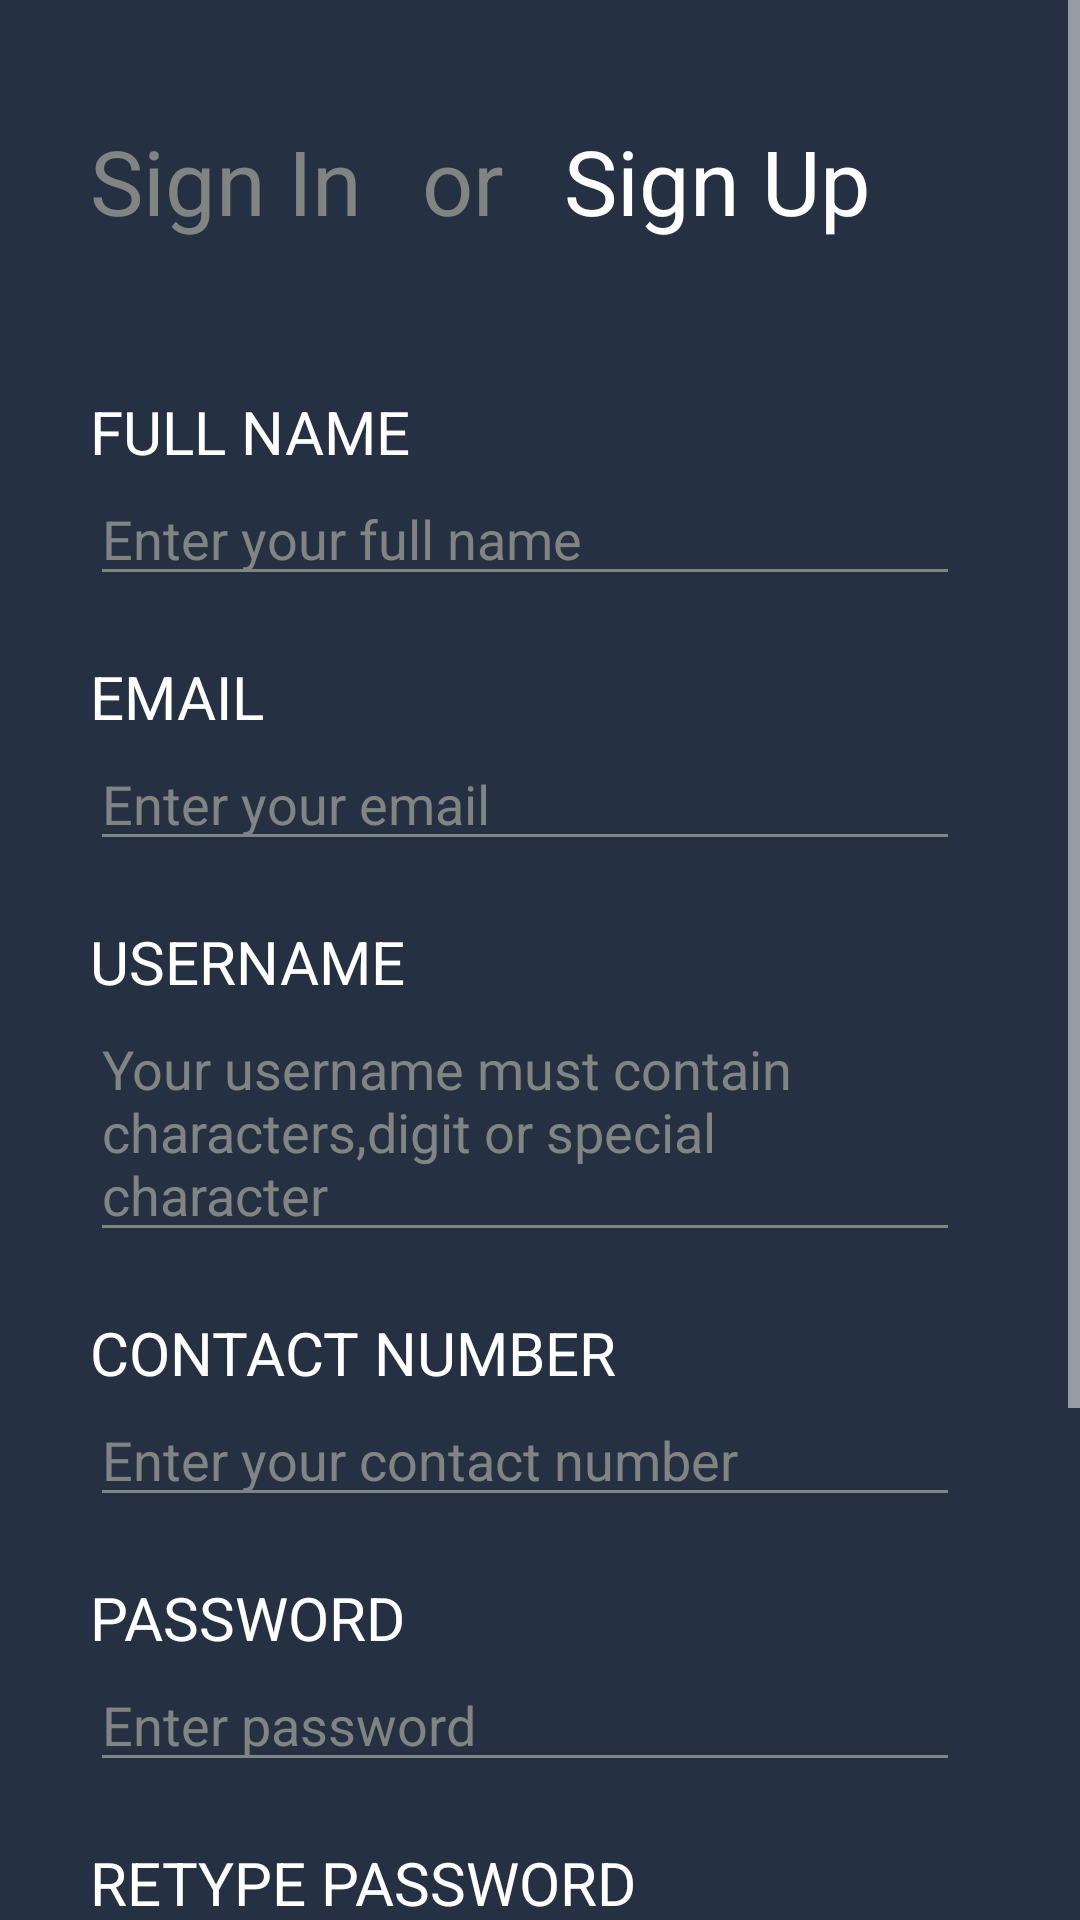

Android layout source for this screen:
<!-- AndroidManifest.xml: activity theme AppTheme.NoActionBar -->
<!-- res/layout/activity_register.xml -->
<?xml version="1.0" encoding="utf-8"?>
<ScrollView android:layout_width="match_parent"
    android:layout_height="wrap_content"
    xmlns:android="http://schemas.android.com/apk/res/android" >

    <RelativeLayout xmlns:android="http://schemas.android.com/apk/res/android"
        android:orientation="vertical" android:layout_width="match_parent"
        android:layout_height="match_parent"
        android:background="@color/background">

        <TextView
            android:id="@+id/sign_in"
            android:layout_width="wrap_content"
            android:layout_height="wrap_content"
            android:layout_marginTop="40dp"
            android:layout_marginLeft="30dp"
            android:clickable="true"
            android:textColor="@color/grey"
            android:textSize="30dp"
            android:text="Sign In"/>
        <View
            android:id="@+id/sign_in_underline"
            android:layout_width="match_parent"
            android:layout_height="1dp"
            android:layout_marginTop="2dp"
            android:background="@color/focus"
            android:layout_alignStart="@+id/sign_in"
            android:layout_alignEnd="@+id/sign_in"
            android:layout_below="@+id/sign_in"
            android:layout_alignRight="@+id/sign_in"
            android:layout_alignLeft="@+id/sign_in"
            android:visibility="gone">

        </View>
        <TextView
            android:id="@+id/or"
            android:layout_width="wrap_content"
            android:layout_height="wrap_content"
            android:layout_marginTop="40dp"
            android:layout_marginLeft="20dp"
            android:layout_toRightOf="@+id/sign_in"
            android:textSize="30dp"
            android:textColor="@color/grey"
            android:text="or"/>
        <TextView
            android:id="@+id/sign_up"
            android:layout_width="wrap_content"
            android:layout_height="wrap_content"
            android:layout_marginTop="40dp"
            android:layout_marginLeft="20dp"
            android:layout_toRightOf="@+id/or"
            android:textColor="@color/white"
            android:textSize="30dp"
            android:text="Sign Up"/>
        <View
            android:id="@+id/sign_up_underline"
            android:layout_width="match_parent"
            android:layout_height="1dp"
            android:layout_marginTop="2dp"
            android:background="@color/focus"
            android:layout_alignStart="@+id/sign_up"
            android:layout_alignEnd="@+id/sign_up"
            android:layout_below="@+id/sign_up"
            android:layout_alignRight="@+id/sign_up"
            android:layout_alignLeft="@+id/sign_up">

        </View>
        <TextView
            android:id="@+id/name_heading"
            android:layout_width="wrap_content"
            android:layout_height="wrap_content"
            android:layout_marginLeft="30dp"
            android:layout_marginTop="50dp"
            android:layout_below="@+id/sign_in"
            android:textColor="@color/white"
            android:textSize="20dp"
            android:text="FULL NAME" />
        <EditText
            android:id="@+id/name"
            android:layout_width="match_parent"
            android:layout_height="wrap_content"
            android:layout_marginLeft="30dp"
            android:layout_marginRight="40dp"
            android:layout_below="@+id/name_heading"
            android:textSize="18dp"
            android:textColor="@color/white"
            android:backgroundTint="@color/grey"
            android:textColorHint="@color/grey"
            android:hint="Enter your full name"/>
        <TextView
            android:id="@+id/email_heading"
            android:layout_width="wrap_content"
            android:layout_height="wrap_content"
            android:layout_marginLeft="30dp"
            android:layout_marginTop="20dp"
            android:layout_below="@+id/name"
            android:textColor="@color/white"
            android:textSize="20dp"
            android:text="EMAIL" />
        <EditText
            android:id="@+id/email"
            android:layout_width="match_parent"
            android:layout_height="wrap_content"
            android:layout_marginLeft="30dp"
            android:layout_marginRight="40dp"
            android:layout_below="@+id/email_heading"
            android:textSize="18dp"
            android:textColor="@color/white"
            android:backgroundTint="@color/grey"
            android:textColorHint="@color/grey"
            android:hint="Enter your email"/>
        <TextView
            android:id="@+id/username_heading"
            android:layout_width="wrap_content"
            android:layout_height="wrap_content"
            android:layout_marginLeft="30dp"
            android:layout_marginTop="20dp"
            android:layout_below="@+id/email"
            android:textColor="@color/white"
            android:textSize="20dp"
            android:text="USERNAME" />
        <EditText
            android:id="@+id/user_name"
            android:layout_width="match_parent"
            android:layout_height="wrap_content"
            android:layout_marginLeft="30dp"
            android:layout_marginRight="40dp"
            android:layout_below="@+id/username_heading"
            android:textSize="18dp"
            android:textColor="@color/white"
            android:backgroundTint="@color/grey"
            android:textColorHint="@color/grey"
            android:hint="Your username must contain characters,digit or special character"/>

        <TextView
            android:id="@+id/contact_heading"
            android:layout_width="wrap_content"
            android:layout_height="wrap_content"
            android:layout_marginLeft="30dp"
            android:layout_marginTop="20dp"
            android:layout_below="@+id/user_name"
            android:textColor="@color/white"
            android:textSize="20dp"
            android:text="CONTACT NUMBER" />
        <EditText
            android:id="@+id/contact"
            android:inputType="phone"
            android:layout_width="match_parent"
            android:layout_height="wrap_content"
            android:layout_marginLeft="30dp"
            android:layout_marginRight="40dp"
            android:layout_below="@+id/contact_heading"
            android:textSize="18dp"
            android:textColor="@color/white"
            android:backgroundTint="@color/grey"
            android:textColorHint="@color/grey"
            android:hint="Enter your contact number"/>
        <TextView
            android:id="@+id/password_heading"
            android:layout_width="wrap_content"
            android:layout_height="wrap_content"
            android:layout_marginLeft="30dp"
            android:layout_marginTop="20dp"
            android:layout_below="@+id/contact"
            android:textColor="@color/white"
            android:textSize="20dp"
            android:text="PASSWORD" />
        <EditText
            android:id="@+id/password"
            android:inputType="textPassword"
            android:layout_width="match_parent"
            android:layout_height="wrap_content"
            android:layout_marginLeft="30dp"
            android:layout_marginRight="40dp"
            android:layout_below="@+id/password_heading"
            android:textSize="18dp"
            android:fontFamily="sans-serif"
            android:textColor="@color/white"
            android:backgroundTint="@color/grey"
            android:textColorHint="@color/grey"
            android:hint="Enter password"/>
        <TextView
            android:id="@+id/retype_password_heading"
            android:layout_width="wrap_content"
            android:layout_height="wrap_content"
            android:layout_marginLeft="30dp"
            android:layout_marginTop="20dp"
            android:layout_below="@+id/password"
            android:textColor="@color/white"
            android:textSize="20dp"
            android:text="RETYPE PASSWORD" />
        <EditText
            android:id="@+id/retype_password"
            android:inputType="textPassword"
            android:layout_width="match_parent"
            android:layout_height="wrap_content"
            android:layout_marginLeft="30dp"
            android:layout_marginRight="40dp"
            android:layout_below="@+id/retype_password_heading"
            android:textSize="18dp"
            android:textColor="@color/white"
            android:fontFamily="sans-serif"
            android:backgroundTint="@color/grey"
            android:textColorHint="@color/grey"
            android:hint="Enter password again"/>
        <TextView
            android:id="@+id/blood_group_heading"
            android:layout_width="wrap_content"
            android:layout_height="wrap_content"
            android:layout_marginLeft="30dp"
            android:layout_marginTop="20dp"
            android:layout_below="@+id/retype_password"
            android:textColor="@color/white"
            android:textSize="20dp"
            android:text="BLOOD GROUP" />
        <EditText
            android:id="@+id/blood_group"
            android:layout_width="match_parent"
            android:layout_height="wrap_content"
            android:layout_marginLeft="30dp"
            android:layout_marginRight="40dp"
            android:layout_below="@+id/blood_group_heading"
            android:textSize="18dp"
            android:textColor="@color/white"
            android:backgroundTint="@color/grey"
            android:textColorHint="@color/grey"
            android:hint="Enter blood group"/>
        <Button
            android:id="@+id/register"
            android:layout_width="150dp"
            android:layout_height="40dp"
            android:layout_centerHorizontal="true"
            android:layout_below="@+id/blood_group"
            android:layout_marginTop="20dp"
            android:background="@drawable/button_rounded_corner"
            android:textStyle="bold"
            android:textSize="20dp"
            android:textAllCaps="false"
            android:textColor="@color/background"
            android:text="Register"/>
        <TextView
            android:layout_width="match_parent"
            android:layout_height="wrap_content"
            android:layout_below="@+id/register"
            android:layout_marginTop="20dp"
            android:layout_marginBottom="2dp"
            android:gravity="center_horizontal"
            android:textColor="@color/grey"
            android:textSize="15dp"
            android:text="An OTP will be sent to registered contact number"/>
        <ProgressBar
            android:id="@+id/progressBar_register"
            android:layout_width="wrap_content"
            android:layout_height="wrap_content"
            android:layout_centerHorizontal="true"
            android:layout_centerVertical="true"
            android:visibility="gone"/>

    </RelativeLayout>

</ScrollView>
<!-- resources referenced by this layout -->
<resources>
  <color name="background">#253143</color>
  <color name="grey">#808582</color>
  <color name="white">#ffffff</color>
  <!-- drawable button_rounded_corner (drawable-v21) -->
  <?xml version="1.0" encoding="utf-8"?>
  <selector
      xmlns:android="http://schemas.android.com/apk/res/android">
      <item>
          <shape android:shape="rectangle">
              <solid android:color="@color/underline"/>
              <corners android:radius="5dp"/>
  
          </shape>
      </item>
  
  </selector>
  <style name="AppTheme.NoActionBar">
          <item name="windowActionBar">false</item>
          <item name="windowNoTitle">true</item>
      </style>
  <color name="underline">#6BDDC8</color>
</resources>
